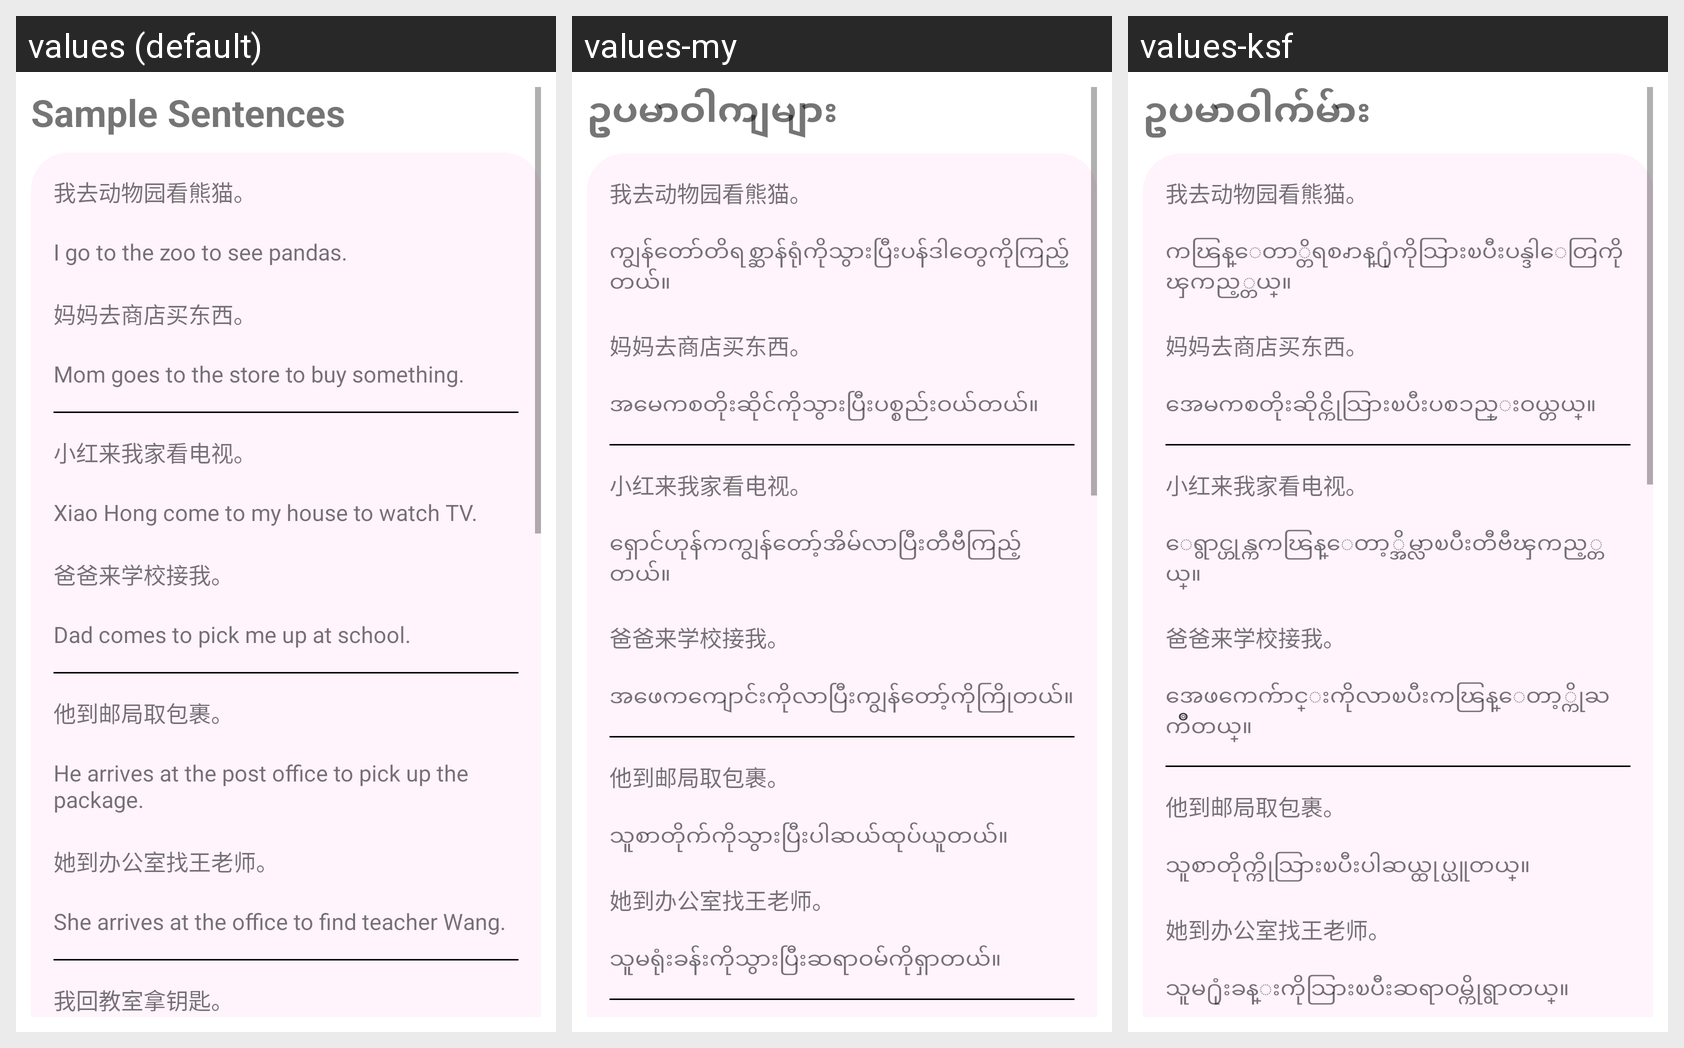

This grid shows one Android layout under several languages. Give, for every string resource on the screen, its name, the default text and each shown locale's text.
Android screen res/layout/fragment_reading13.xml rendered under 3 locales, left to right: values (default), values-my, values-ksf. Device: Nexus 5 (rendered at 1080×1920; each locale shown at half size, 540×960, under a caption strip naming it); theme Theme.Hanyu3.
Strings drawn on this screen, with the default value and each locale's value (text and hints the layout hard-codes, and strings that could not be matched under every locale, appear in the picture but are not listed):

sample_sentences
  values: Sample Sentences
  values-my: ဥပမာဝါကျများ
  values-ksf: ဥပမာဝါက်မ်ား

l13s1
  values: I go to the zoo to see pandas.
  values-my: ကျွန်တော်တိရစ္ဆာန်ရုံကိုသွားပြီးပန်ဒါတွေကိုကြည့်တယ်။
  values-ksf: ကၽြန္ေတာ္တိရစၧာန္႐ုံကိုသြားၿပီးပန္ဒါေတြကိုၾကည့္တယ္။

l13s2
  values: Mom goes to the store to buy something.
  values-my: အမေကစတိုးဆိုင်ကိုသွားပြီးပစ္စည်းဝယ်တယ်။
  values-ksf: အေမကစတိုးဆိုင္ကိုသြားၿပီးပစၥည္းဝယ္တယ္။

l13s3
  values: Xiao Hong come to my house to watch TV.
  values-my: ရှောင်ဟုန်ကကျွန်တော့်အိမ်လာပြီးတီဗီကြည့်တယ်။
  values-ksf: ေရွာင္ဟုန္ကကၽြန္ေတာ့္အိမ္လာၿပီးတီဗီၾကည့္တယ္။

l13s4
  values: Dad comes to pick me up at school.
  values-my: အဖေကကျောင်းကိုလာပြီးကျွန်တော့်ကိုကြိုတယ်။
  values-ksf: အေဖကေက်ာင္းကိုလာၿပီးကၽြန္ေတာ့္ကိုႀကိဳတယ္။

l13s5
  values: He arrives at the post office to pick up the package.
  values-my: သူစာတိုက်ကိုသွားပြီးပါဆယ်ထုပ်ယူတယ်။
  values-ksf: သူစာတိုက္ကိုသြားၿပီးပါဆယ္ထုပ္ယူတယ္။

l13s6
  values: She arrives at the office to find teacher Wang.
  values-my: သူမရုံးခန်းကိုသွားပြီးဆရာဝမ်ကိုရှာတယ်။
  values-ksf: သူမ႐ုံးခန္းကိုသြားၿပီးဆရာဝမ္ကိုရွာတယ္။
